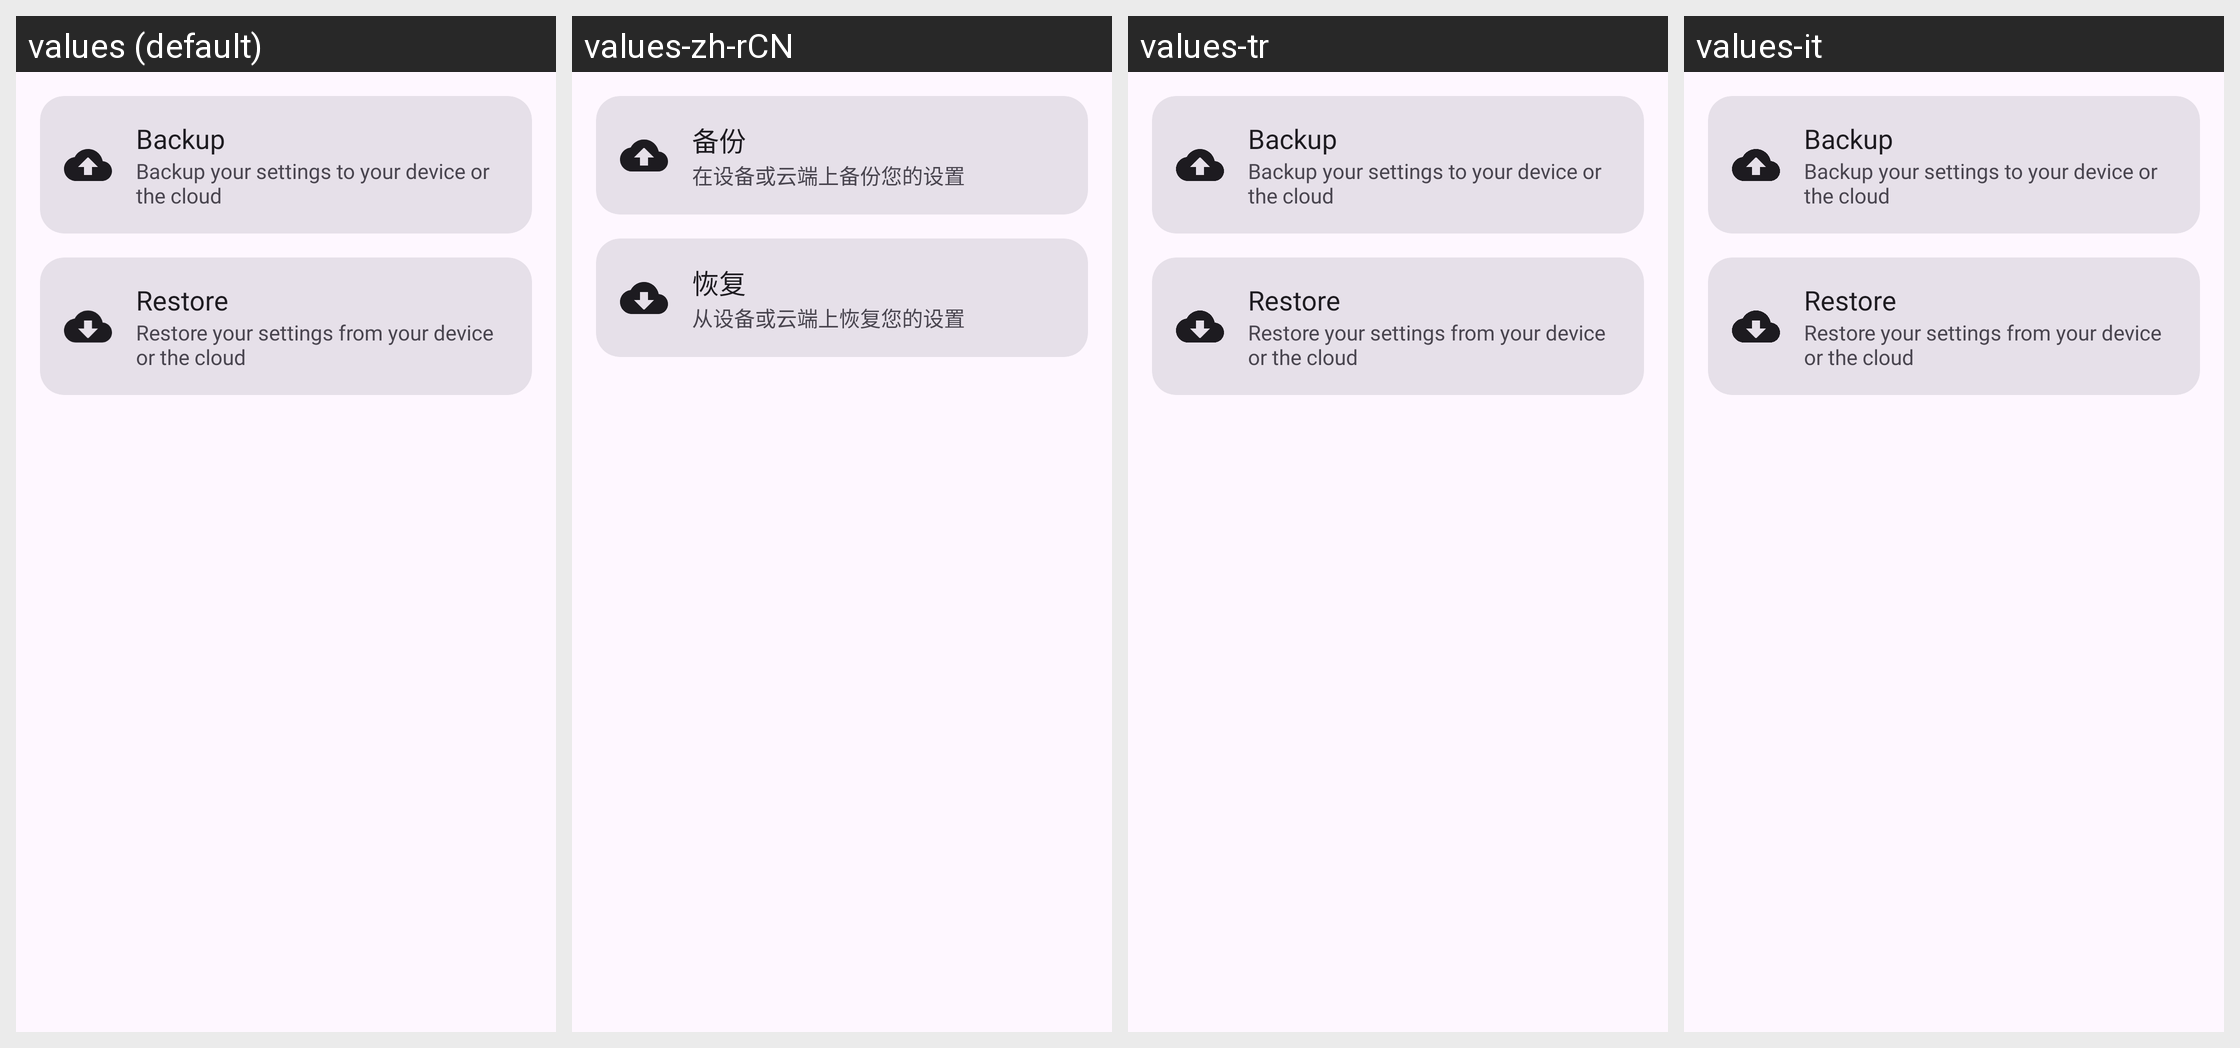

Here is an Android app screen in its default locale and in the app's own translations. Write out the translated-string differences for the strings that appear on this screen.
Android screen res/layout/fragment_settings_backup_restore.xml rendered under 4 locales, left to right: values (default), values-zh-rCN, values-tr, values-it. Device: Nexus 5 (rendered at 1080×1920; each locale shown at half size, 540×960, under a caption strip naming it); theme Theme.TapTap.Splash.
Other locales in the repository, not shown: values-de, values-es, values-fr, values-pl, values-pt-rBR, values-ru, values-uk, values-vi, values-zh-rHK, values-zh-rTW.
Strings drawn on this screen, with the default value and each locale's value (text and hints the layout hard-codes, and strings that could not be matched under every locale, appear in the picture but are not listed):

settings_backup_restore_backup
  values: Backup
  values-zh-rCN: 备份
  values-tr: Backup  [not translated; the default value is used]
  values-it: Backup  [not translated; the default value is used]

settings_backup_restore_backup_desc
  values: Backup your settings to your device or the cloud
  values-zh-rCN: 在设备或云端上备份您的设置
  values-tr: Backup your settings to your device or the cloud  [not translated; the default value is used]
  values-it: Backup your settings to your device or the cloud  [not translated; the default value is used]

settings_backup_restore_restore
  values: Restore
  values-zh-rCN: 恢复
  values-tr: Restore  [not translated; the default value is used]
  values-it: Restore  [not translated; the default value is used]

settings_backup_restore_restore_desc
  values: Restore your settings from your device or the cloud
  values-zh-rCN: 从设备或云端上恢复您的设置
  values-tr: Restore your settings from your device or the cloud  [not translated; the default value is used]
  values-it: Restore your settings from your device or the cloud  [not translated; the default value is used]
